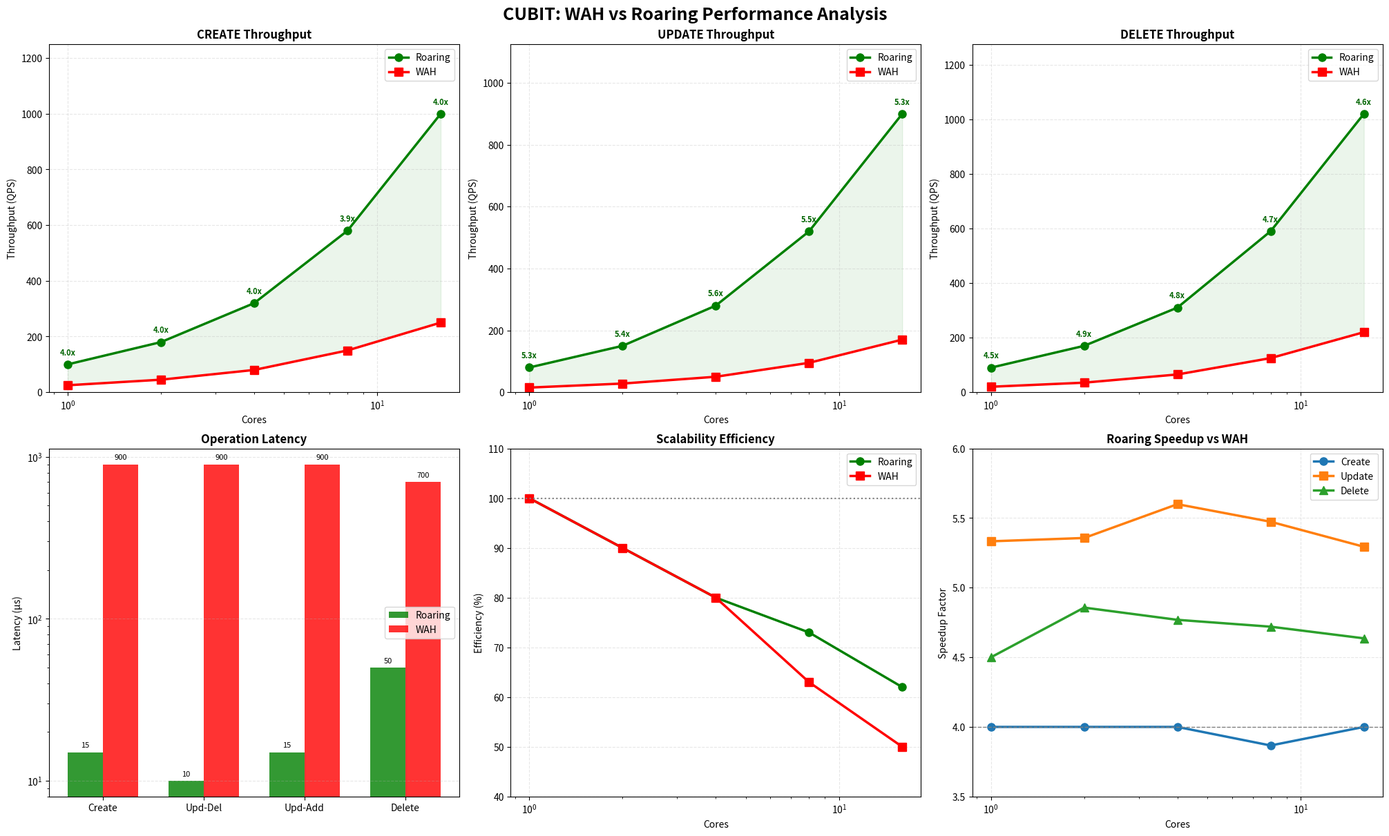

Recreate this plot in Python.
#!/usr/bin/env python3

import matplotlib.pyplot as plt
import numpy as np

def create_graphs():

    # ---------------- DATA ----------------
    cores = np.array([1, 2, 4, 8, 16])

    create_roaring = np.array([100, 180, 320, 580, 1000])
    create_wah = np.array([25, 45, 80, 150, 250])

    update_roaring = np.array([80, 150, 280, 520, 900])
    update_wah = np.array([15, 28, 50, 95, 170])

    delete_roaring = np.array([90, 170, 310, 590, 1020])
    delete_wah = np.array([20, 35, 65, 125, 220])

    # ---------------- FIGURE ----------------
    fig, axes = plt.subplots(
        2,
        3,
        figsize=(20, 12),
        constrained_layout=True
    )

    fig.suptitle(
        'CUBIT: WAH vs Roaring Performance Analysis',
        fontsize=18,
        fontweight='bold'
    )

    # ==========================================================
    # Helper function
    # ==========================================================

    def plot_throughput(ax, title, roaring, wah):

        ax.plot(
            cores,
            roaring,
            'o-',
            label='Roaring',
            linewidth=2.5,
            markersize=8,
            color='green'
        )

        ax.plot(
            cores,
            wah,
            's-',
            label='WAH',
            linewidth=2.5,
            markersize=8,
            color='red'
        )

        ax.fill_between(
            cores,
            roaring,
            wah,
            alpha=0.08,
            color='green'
        )

        ax.set_title(title, fontsize=12, fontweight='bold')
        ax.set_xlabel('Cores')
        ax.set_ylabel('Throughput (QPS)')

        ax.grid(True, linestyle='--', alpha=0.3)

        ax.set_xticks(cores)
        ax.set_xscale('log')

        ax.legend()

        # Add vertical padding
        ymax = max(roaring.max(), wah.max())
        ax.set_ylim(0, ymax * 1.25)

        # Speedup annotations
        for i, core in enumerate(cores):

            speedup = roaring[i] / wah[i]

            ax.annotate(
                f'{speedup:.1f}x',
                (core, roaring[i]),
                textcoords="offset points",
                xytext=(0, 10),
                ha='center',
                fontsize=8,
                fontweight='bold',
                color='darkgreen'
            )

    # ==========================================================
    # PLOT 1
    # ==========================================================

    plot_throughput(
        axes[0, 0],
        'CREATE Throughput',
        create_roaring,
        create_wah
    )

    # ==========================================================
    # PLOT 2
    # ==========================================================

    plot_throughput(
        axes[0, 1],
        'UPDATE Throughput',
        update_roaring,
        update_wah
    )

    # ==========================================================
    # PLOT 3
    # ==========================================================

    plot_throughput(
        axes[0, 2],
        'DELETE Throughput',
        delete_roaring,
        delete_wah
    )

    # ==========================================================
    # PLOT 4 - LATENCY
    # ==========================================================

    ax4 = axes[1, 0]

    operations = [
        'Create',
        'Upd-Del',
        'Upd-Add',
        'Delete'
    ]

    roaring_latency = np.array([15, 10, 15, 50])
    wah_latency = np.array([900, 900, 900, 700])

    x = np.arange(len(operations))
    width = 0.35

    bars1 = ax4.bar(
        x - width/2,
        roaring_latency,
        width,
        label='Roaring',
        color='green',
        alpha=0.8
    )

    bars2 = ax4.bar(
        x + width/2,
        wah_latency,
        width,
        label='WAH',
        color='red',
        alpha=0.8
    )

    ax4.set_title(
        'Operation Latency',
        fontsize=12,
        fontweight='bold'
    )

    ax4.set_ylabel('Latency (μs)')
    ax4.set_xticks(x)
    ax4.set_xticklabels(operations)

    ax4.set_yscale('log')

    ax4.grid(True, axis='y', linestyle='--', alpha=0.3)

    ax4.legend()

    # Better bar labels
    for bars in [bars1, bars2]:

        for bar in bars:

            h = bar.get_height()

            ax4.annotate(
                f'{int(h)}',
                (bar.get_x() + bar.get_width()/2, h),
                textcoords="offset points",
                xytext=(0, 5),
                ha='center',
                fontsize=8
            )

    # ==========================================================
    # PLOT 5 - EFFICIENCY
    # ==========================================================

    ax5 = axes[1, 1]

    roaring_eff = np.array([100, 90, 80, 73, 62])
    wah_eff = np.array([100, 90, 80, 63, 50])

    ax5.plot(
        cores,
        roaring_eff,
        'o-',
        label='Roaring',
        linewidth=2.5,
        markersize=8,
        color='green'
    )

    ax5.plot(
        cores,
        wah_eff,
        's-',
        label='WAH',
        linewidth=2.5,
        markersize=8,
        color='red'
    )

    ax5.axhline(
        y=100,
        linestyle=':',
        color='gray',
        linewidth=1.5
    )

    ax5.set_title(
        'Scalability Efficiency',
        fontsize=12,
        fontweight='bold'
    )

    ax5.set_xlabel('Cores')
    ax5.set_ylabel('Efficiency (%)')

    ax5.set_xticks(cores)
    ax5.set_xscale('log')

    ax5.grid(True, linestyle='--', alpha=0.3)

    ax5.set_ylim(40, 110)

    ax5.legend()

    # ==========================================================
    # PLOT 6 - SPEEDUP
    # ==========================================================

    ax6 = axes[1, 2]

    create_speedup = create_roaring / create_wah
    update_speedup = update_roaring / update_wah
    delete_speedup = delete_roaring / delete_wah

    ax6.plot(
        cores,
        create_speedup,
        'o-',
        label='Create',
        linewidth=2.5,
        markersize=8
    )

    ax6.plot(
        cores,
        update_speedup,
        's-',
        label='Update',
        linewidth=2.5,
        markersize=8
    )

    ax6.plot(
        cores,
        delete_speedup,
        '^-',
        label='Delete',
        linewidth=2.5,
        markersize=8
    )

    ax6.axhline(
        y=4,
        linestyle='--',
        color='gray',
        linewidth=1
    )

    ax6.set_title(
        'Roaring Speedup vs WAH',
        fontsize=12,
        fontweight='bold'
    )

    ax6.set_xlabel('Cores')
    ax6.set_ylabel('Speedup Factor')

    ax6.set_xticks(cores)
    ax6.set_xscale('log')

    ax6.grid(True, linestyle='--', alpha=0.3)

    ax6.legend()

    ax6.set_ylim(3.5, 6)

    # ==========================================================
    # SAVE
    # ==========================================================

    plt.savefig(
        'wah_vs_roaring_fixed.png',
        dpi=200,
        bbox_inches='tight'
    )

    print("Generated: wah_vs_roaring_fixed.png")

    plt.show()


if __name__ == '__main__':
    create_graphs()
